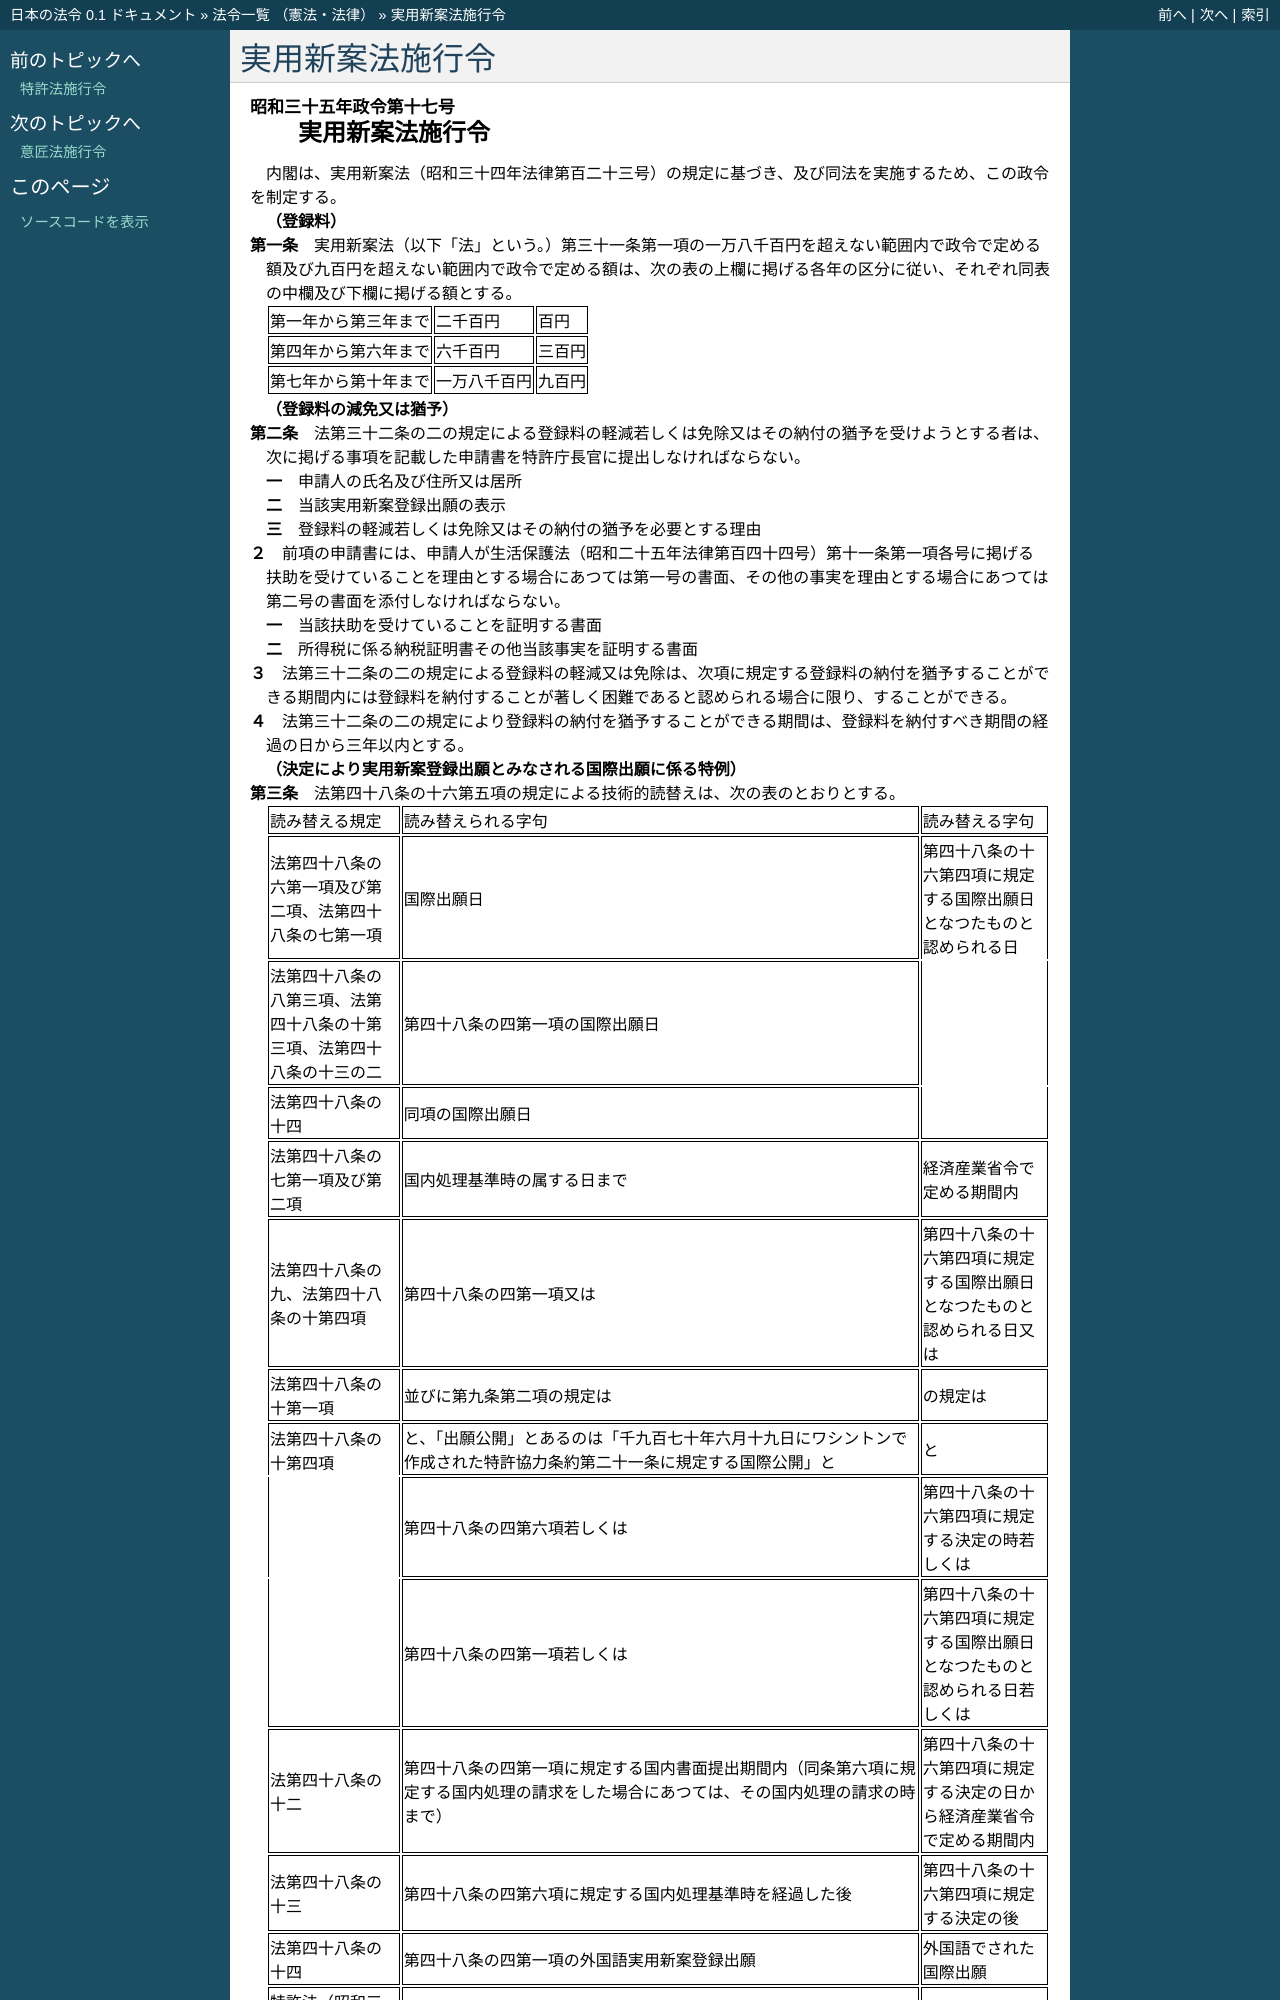

repository: ledmonster/japanese-law · page: doc/335/335CO0000000017_20220401_503CO0000000344.html · generator: sphinx

.. _335CO0000000017_20220401_503CO0000000344:

:orphan:

================
実用新案法施行令
================

.. raw:: html
    
    
    <main id="contentsLaw" class="active">
    <div id="innerDocument" class="active">
    
    
    
    
    <div style="margin-bottom: 12px;">
    <div id="lawTitleNo" style="font-size: 1.067rem; font-weight: bold;" class="_shokanBoxParent">昭和三十五年政令第十七号<div class="_shokanBox"></div>
    <div class="_inyoBox" id="_inyo_"></div>
    </div>
    <div id="lawTitle" style="margin-left: 3rem; font-size: 1.5rem; font-weight: bold; line-height: 1.25em;" class="_shokanBoxParent">
    <span data-xpath="">実用新案法施行令</span><div class="_shokanBox" id="_shokan_"><div class="_shokanBtnIcons"></div></div>
    <div class="_inyoBox" id="_inyo_"></div>
    </div>
    </div><section id="EnactStatement" class="active EnactStatement"><div class="_div_EnactStatement _shokanBoxParent" style="text-indent: 1em;">
    <span data-xpath="">内閣は、実用新案法（昭和三十四年法律第百二十三号）の規定に基づき、及び同法を実施するため、この政令を制定する。</span><div class="_shokanBox" id="_shokan_"><div class="_shokanBtnIcons"></div></div>
    <div class="_inyoBox" id="_inyo_"></div>
    </div></section><section id="MainProvision" class="active MainProvision"><section id="" class="active Article"><div style="margin-left: 1em; font-weight: bold;" class="_div_ArticleCaption _shokanBoxParent">
    <span data-xpath="">（登録料）</span><div class="_shokanBox" id="_shokan_"><div class="_shokanBtnIcons"></div></div>
    <div class="_inyoBox" id="_inyo_"></div>
    </div>
    <div style="margin-left: 1em; text-indent: -1em;" id="" class="_div_ArticleTitle _shokanBoxParent">
    <span style="font-weight: bold;">第一条</span>　<span data-xpath="">実用新案法（以下「法」という。）第三十一条第一項の一万八千百円を超えない範囲内で政令で定める額及び九百円を超えない範囲内で政令で定める額は、次の表の上欄に掲げる各年の区分に従い、それぞれ同表の中欄及び下欄に掲げる額とする。</span><div class="_shokanBox" id="_shokan_"><div class="_shokanBtnIcons"></div></div>
    <div class="_inyoBox" id="_inyo_"></div>
    </div>
    <div class="_shokanBoxParent">
    <table class="Table" style="margin-left: 1em;">
    <tr class="TableRow">
    <td style="border-top: black solid 1px; border-bottom: black solid 1px; border-left: black solid 1px; border-right: black solid 1px;" class="col-pad"><div><span data-xpath="">第一年から第三年まで</span></div></td>
    <td style="border-top: black solid 1px; border-bottom: black solid 1px; border-left: black solid 1px; border-right: black solid 1px;" class="col-pad"><div><span data-xpath="">二千百円</span></div></td>
    <td style="border-top: black solid 1px; border-bottom: black solid 1px; border-left: black solid 1px; border-right: black solid 1px;" class="col-pad"><div><span data-xpath="">百円</span></div></td>
    </tr>
    <tr class="TableRow">
    <td style="border-top: black solid 1px; border-bottom: black solid 1px; border-left: black solid 1px; border-right: black solid 1px;" class="col-pad"><div><span data-xpath="">第四年から第六年まで</span></div></td>
    <td style="border-top: black solid 1px; border-bottom: black solid 1px; border-left: black solid 1px; border-right: black solid 1px;" class="col-pad"><div><span data-xpath="">六千百円</span></div></td>
    <td style="border-top: black solid 1px; border-bottom: black solid 1px; border-left: black solid 1px; border-right: black solid 1px;" class="col-pad"><div><span data-xpath="">三百円</span></div></td>
    </tr>
    <tr class="TableRow">
    <td style="border-top: black solid 1px; border-bottom: black solid 1px; border-left: black solid 1px; border-right: black solid 1px;" class="col-pad"><div><span data-xpath="">第七年から第十年まで</span></div></td>
    <td style="border-top: black solid 1px; border-bottom: black solid 1px; border-left: black solid 1px; border-right: black solid 1px;" class="col-pad"><div><span data-xpath="">一万八千百円</span></div></td>
    <td style="border-top: black solid 1px; border-bottom: black solid 1px; border-left: black solid 1px; border-right: black solid 1px;" class="col-pad"><div><span data-xpath="">九百円</span></div></td>
    </tr>
    </table>
    <div class="_shokanBox"></div>
    <div class="_inyoBox"></div>
    </div></section><section id="" class="active Article"><div style="margin-left: 1em; font-weight: bold;" class="_div_ArticleCaption _shokanBoxParent">
    <span data-xpath="">（登録料の減免又は猶予）</span><div class="_shokanBox" id="_shokan_"><div class="_shokanBtnIcons"></div></div>
    <div class="_inyoBox" id="_inyo_"></div>
    </div>
    <div style="margin-left: 1em; text-indent: -1em;" id="" class="_div_ArticleTitle _shokanBoxParent">
    <span style="font-weight: bold;">第二条</span>　<span data-xpath="">法第三十二条の二の規定による登録料の軽減若しくは免除又はその納付の猶予を受けようとする者は、次に掲げる事項を記載した申請書を特許庁長官に提出しなければならない。</span><div class="_shokanBox" id="_shokan_"><div class="_shokanBtnIcons"></div></div>
    <div class="_inyoBox" id="_inyo_"></div>
    </div>
    <div id="" style="margin-left: 2em; text-indent: -1em;" class="_div_ItemSentence _shokanBoxParent">
    <span style="font-weight: bold;">一</span>　<span data-xpath="">申請人の氏名及び住所又は居所</span><div class="_shokanBox" id="_shokan_"><div class="_shokanBtnIcons"></div></div>
    <div class="_inyoBox" id="_inyo_"></div>
    </div>
    <div id="" style="margin-left: 2em; text-indent: -1em;" class="_div_ItemSentence _shokanBoxParent">
    <span style="font-weight: bold;">二</span>　<span data-xpath="">当該実用新案登録出願の表示</span><div class="_shokanBox" id="_shokan_"><div class="_shokanBtnIcons"></div></div>
    <div class="_inyoBox" id="_inyo_"></div>
    </div>
    <div id="" style="margin-left: 2em; text-indent: -1em;" class="_div_ItemSentence _shokanBoxParent">
    <span style="font-weight: bold;">三</span>　<span data-xpath="">登録料の軽減若しくは免除又はその納付の猶予を必要とする理由</span><div class="_shokanBox" id="_shokan_"><div class="_shokanBtnIcons"></div></div>
    <div class="_inyoBox" id="_inyo_"></div>
    </div>
    <div style="margin-left: 1em; text-indent: -1em;" class="_div_ParagraphSentence _shokanBoxParent">
    <span style="font-weight: bold;">２</span>　<span data-xpath="">前項の申請書には、申請人が生活保護法（昭和二十五年法律第百四十四号）第十一条第一項各号に掲げる扶助を受けていることを理由とする場合にあつては第一号の書面、その他の事実を理由とする場合にあつては第二号の書面を添付しなければならない。</span><div class="_shokanBox" id="_shokan_"><div class="_shokanBtnIcons"></div></div>
    <div class="_inyoBox" id="_inyo_"></div>
    </div>
    <div id="" style="margin-left: 2em; text-indent: -1em;" class="_div_ItemSentence _shokanBoxParent">
    <span style="font-weight: bold;">一</span>　<span data-xpath="">当該扶助を受けていることを証明する書面</span><div class="_shokanBox" id="_shokan_"><div class="_shokanBtnIcons"></div></div>
    <div class="_inyoBox" id="_inyo_"></div>
    </div>
    <div id="" style="margin-left: 2em; text-indent: -1em;" class="_div_ItemSentence _shokanBoxParent">
    <span style="font-weight: bold;">二</span>　<span data-xpath="">所得税に係る納税証明書その他当該事実を証明する書面</span><div class="_shokanBox" id="_shokan_"><div class="_shokanBtnIcons"></div></div>
    <div class="_inyoBox" id="_inyo_"></div>
    </div>
    <div style="margin-left: 1em; text-indent: -1em;" class="_div_ParagraphSentence _shokanBoxParent">
    <span style="font-weight: bold;">３</span>　<span data-xpath="">法第三十二条の二の規定による登録料の軽減又は免除は、次項に規定する登録料の納付を猶予することができる期間内には登録料を納付することが著しく困難であると認められる場合に限り、することができる。</span><div class="_shokanBox" id="_shokan_"><div class="_shokanBtnIcons"></div></div>
    <div class="_inyoBox" id="_inyo_"></div>
    </div>
    <div style="margin-left: 1em; text-indent: -1em;" class="_div_ParagraphSentence _shokanBoxParent">
    <span style="font-weight: bold;">４</span>　<span data-xpath="">法第三十二条の二の規定により登録料の納付を猶予することができる期間は、登録料を納付すべき期間の経過の日から三年以内とする。</span><div class="_shokanBox" id="_shokan_"><div class="_shokanBtnIcons"></div></div>
    <div class="_inyoBox" id="_inyo_"></div>
    </div></section><section id="" class="active Article"><div style="margin-left: 1em; font-weight: bold;" class="_div_ArticleCaption _shokanBoxParent">
    <span data-xpath="">（決定により実用新案登録出願とみなされる国際出願に係る特例）</span><div class="_shokanBox" id="_shokan_"><div class="_shokanBtnIcons"></div></div>
    <div class="_inyoBox" id="_inyo_"></div>
    </div>
    <div style="margin-left: 1em; text-indent: -1em;" id="" class="_div_ArticleTitle _shokanBoxParent">
    <span style="font-weight: bold;">第三条</span>　<span data-xpath="">法第四十八条の十六第五項の規定による技術的読替えは、次の表のとおりとする。</span><div class="_shokanBox" id="_shokan_"><div class="_shokanBtnIcons"></div></div>
    <div class="_inyoBox" id="_inyo_"></div>
    </div>
    <div class="_shokanBoxParent">
    <table class="Table" style="margin-left: 1em;">
    <tr class="TableRow">
    <td style="border-top: black solid 1px; border-bottom: black solid 1px; border-left: black solid 1px; border-right: black solid 1px;" class="col-pad"><div><span data-xpath="">読み替える規定</span></div></td>
    <td style="border-top: black solid 1px; border-bottom: black solid 1px; border-left: black solid 1px; border-right: black solid 1px;" class="col-pad"><div><span data-xpath="">読み替えられる字句</span></div></td>
    <td style="border-top: black solid 1px; border-bottom: black solid 1px; border-left: black solid 1px; border-right: black solid 1px;" class="col-pad"><div><span data-xpath="">読み替える字句</span></div></td>
    </tr>
    <tr class="TableRow">
    <td style="border-top: black solid 1px; border-bottom: black solid 1px; border-left: black solid 1px; border-right: black solid 1px;" class="col-pad"><div><span data-xpath="">法第四十八条の六第一項及び第二項、法第四十八条の七第一項</span></div></td>
    <td style="border-top: black solid 1px; border-bottom: black solid 1px; border-left: black solid 1px; border-right: black solid 1px;" class="col-pad"><div><span data-xpath="">国際出願日</span></div></td>
    <td style="border-top: black solid 1px; border-bottom: black none 1px; border-left: black solid 1px; border-right: black solid 1px;" class="col-pad"><div><span data-xpath="">第四十八条の十六第四項に規定する国際出願日となつたものと認められる日</span></div></td>
    </tr>
    <tr class="TableRow">
    <td style="border-top: black solid 1px; border-bottom: black solid 1px; border-left: black solid 1px; border-right: black solid 1px;" class="col-pad"><div><span data-xpath="">法第四十八条の八第三項、法第四十八条の十第三項、法第四十八条の十三の二</span></div></td>
    <td style="border-top: black solid 1px; border-bottom: black solid 1px; border-left: black solid 1px; border-right: black solid 1px;" class="col-pad"><div><span data-xpath="">第四十八条の四第一項の国際出願日</span></div></td>
    <td style="border-top: black none 1px; border-bottom: black none 1px; border-left: black solid 1px; border-right: black solid 1px;" class="col-pad"> </td>
    </tr>
    <tr class="TableRow">
    <td style="border-top: black solid 1px; border-bottom: black solid 1px; border-left: black solid 1px; border-right: black solid 1px;" class="col-pad"><div><span data-xpath="">法第四十八条の十四</span></div></td>
    <td style="border-top: black solid 1px; border-bottom: black solid 1px; border-left: black solid 1px; border-right: black solid 1px;" class="col-pad"><div><span data-xpath="">同項の国際出願日</span></div></td>
    <td style="border-top: black none 1px; border-bottom: black solid 1px; border-left: black solid 1px; border-right: black solid 1px;" class="col-pad"> </td>
    </tr>
    <tr class="TableRow">
    <td style="border-top: black solid 1px; border-bottom: black solid 1px; border-left: black solid 1px; border-right: black solid 1px;" class="col-pad"><div><span data-xpath="">法第四十八条の七第一項及び第二項</span></div></td>
    <td style="border-top: black solid 1px; border-bottom: black solid 1px; border-left: black solid 1px; border-right: black solid 1px;" class="col-pad"><div><span data-xpath="">国内処理基準時の属する日まで</span></div></td>
    <td style="border-top: black solid 1px; border-bottom: black solid 1px; border-left: black solid 1px; border-right: black solid 1px;" class="col-pad"><div><span data-xpath="">経済産業省令で定める期間内</span></div></td>
    </tr>
    <tr class="TableRow">
    <td style="border-top: black solid 1px; border-bottom: black solid 1px; border-left: black solid 1px; border-right: black solid 1px;" class="col-pad"><div><span data-xpath="">法第四十八条の九、法第四十八条の十第四項</span></div></td>
    <td style="border-top: black solid 1px; border-bottom: black solid 1px; border-left: black solid 1px; border-right: black solid 1px;" class="col-pad"><div><span data-xpath="">第四十八条の四第一項又は</span></div></td>
    <td style="border-top: black solid 1px; border-bottom: black solid 1px; border-left: black solid 1px; border-right: black solid 1px;" class="col-pad"><div><span data-xpath="">第四十八条の十六第四項に規定する国際出願日となつたものと認められる日又は</span></div></td>
    </tr>
    <tr class="TableRow">
    <td style="border-top: black solid 1px; border-bottom: black solid 1px; border-left: black solid 1px; border-right: black solid 1px;" class="col-pad"><div><span data-xpath="">法第四十八条の十第一項</span></div></td>
    <td style="border-top: black solid 1px; border-bottom: black solid 1px; border-left: black solid 1px; border-right: black solid 1px;" class="col-pad"><div><span data-xpath="">並びに第九条第二項の規定は</span></div></td>
    <td style="border-top: black solid 1px; border-bottom: black solid 1px; border-left: black solid 1px; border-right: black solid 1px;" class="col-pad"><div><span data-xpath="">の規定は</span></div></td>
    </tr>
    <tr class="TableRow">
    <td style="border-top: black solid 1px; border-bottom: black none 1px; border-left: black solid 1px; border-right: black solid 1px;" class="col-pad"><div><span data-xpath="">法第四十八条の十第四項</span></div></td>
    <td style="border-top: black solid 1px; border-bottom: black solid 1px; border-left: black solid 1px; border-right: black solid 1px;" class="col-pad"><div><span data-xpath="">と、「出願公開」とあるのは「千九百七十年六月十九日にワシントンで作成された特許協力条約第二十一条に規定する国際公開」と</span></div></td>
    <td style="border-top: black solid 1px; border-bottom: black solid 1px; border-left: black solid 1px; border-right: black solid 1px;" class="col-pad"><div><span data-xpath="">と</span></div></td>
    </tr>
    <tr class="TableRow">
    <td style="border-top: black none 1px; border-bottom: black none 1px; border-left: black solid 1px; border-right: black solid 1px;" class="col-pad"> </td>
    <td style="border-top: black solid 1px; border-bottom: black solid 1px; border-left: black solid 1px; border-right: black solid 1px;" class="col-pad"><div><span data-xpath="">第四十八条の四第六項若しくは</span></div></td>
    <td style="border-top: black solid 1px; border-bottom: black solid 1px; border-left: black solid 1px; border-right: black solid 1px;" class="col-pad"><div><span data-xpath="">第四十八条の十六第四項に規定する決定の時若しくは</span></div></td>
    </tr>
    <tr class="TableRow">
    <td style="border-top: black none 1px; border-bottom: black solid 1px; border-left: black solid 1px; border-right: black solid 1px;" class="col-pad"> </td>
    <td style="border-top: black solid 1px; border-bottom: black solid 1px; border-left: black solid 1px; border-right: black solid 1px;" class="col-pad"><div><span data-xpath="">第四十八条の四第一項若しくは</span></div></td>
    <td style="border-top: black solid 1px; border-bottom: black solid 1px; border-left: black solid 1px; border-right: black solid 1px;" class="col-pad"><div><span data-xpath="">第四十八条の十六第四項に規定する国際出願日となつたものと認められる日若しくは</span></div></td>
    </tr>
    <tr class="TableRow">
    <td style="border-top: black solid 1px; border-bottom: black solid 1px; border-left: black solid 1px; border-right: black solid 1px;" class="col-pad"><div><span data-xpath="">法第四十八条の十二</span></div></td>
    <td style="border-top: black solid 1px; border-bottom: black solid 1px; border-left: black solid 1px; border-right: black solid 1px;" class="col-pad"><div><span data-xpath="">第四十八条の四第一項に規定する国内書面提出期間内（同条第六項に規定する国内処理の請求をした場合にあつては、その国内処理の請求の時まで）</span></div></td>
    <td style="border-top: black solid 1px; border-bottom: black solid 1px; border-left: black solid 1px; border-right: black solid 1px;" class="col-pad"><div><span data-xpath="">第四十八条の十六第四項に規定する決定の日から経済産業省令で定める期間内</span></div></td>
    </tr>
    <tr class="TableRow">
    <td style="border-top: black solid 1px; border-bottom: black solid 1px; border-left: black solid 1px; border-right: black solid 1px;" class="col-pad"><div><span data-xpath="">法第四十八条の十三</span></div></td>
    <td style="border-top: black solid 1px; border-bottom: black solid 1px; border-left: black solid 1px; border-right: black solid 1px;" class="col-pad"><div><span data-xpath="">第四十八条の四第六項に規定する国内処理基準時を経過した後</span></div></td>
    <td style="border-top: black solid 1px; border-bottom: black solid 1px; border-left: black solid 1px; border-right: black solid 1px;" class="col-pad"><div><span data-xpath="">第四十八条の十六第四項に規定する決定の後</span></div></td>
    </tr>
    <tr class="TableRow">
    <td style="border-top: black solid 1px; border-bottom: black solid 1px; border-left: black solid 1px; border-right: black solid 1px;" class="col-pad"><div><span data-xpath="">法第四十八条の十四</span></div></td>
    <td style="border-top: black solid 1px; border-bottom: black solid 1px; border-left: black solid 1px; border-right: black solid 1px;" class="col-pad"><div><span data-xpath="">第四十八条の四第一項の外国語実用新案登録出願</span></div></td>
    <t
